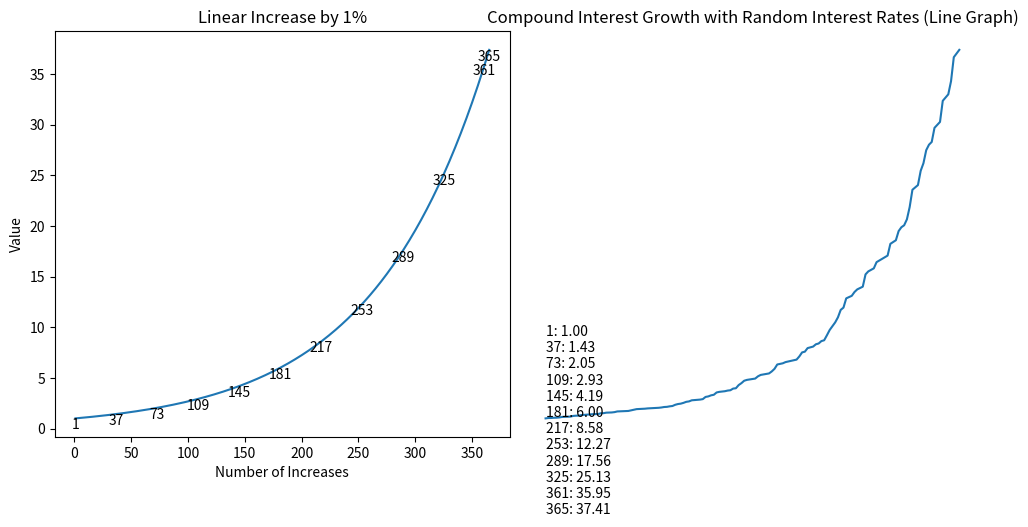
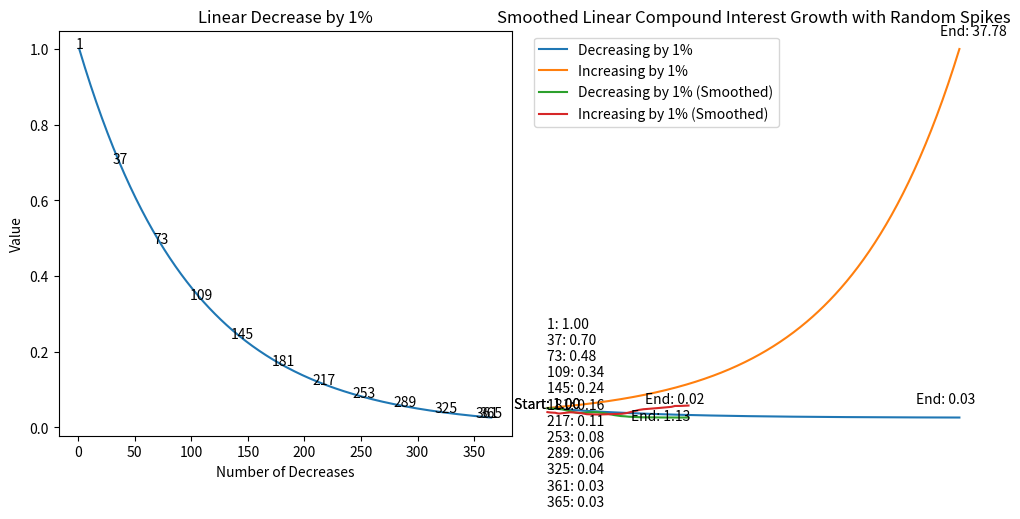

Write the Python code that produced these figures, in order.
import matplotlib.pyplot as plt
import numpy as np

# Exploration of Linear Increase:
# Construct an adaptable graphical representation that delineates the progression of a value starting from 1, undergoing a consistent 1% linear increment across varying iterations.

def linear_increase(scale):
    n = float(1)
    values = [n]
    for i in range(1, scale):
        n = n * 1.01
        values.append(n)
    
    return values

scale = 365
values = linear_increase(scale)

# Creating a figure with a subplot layout: 1 row, 2 columns
fig, (ax1, ax2) = plt.subplots(1, 2, figsize=(10, 5))

# Plotting the main graph
ax1.plot(range(1, scale+1), values)
ax1.set_xlabel("Number of Increases")
ax1.set_ylabel("Value")
ax1.set_title("Linear Increase by 1%")

# Calculating step size to achieve approximately 10 labels
step_size = max(1, len(values) // 10)

# Creating a list of labels for the graph
for i, value in enumerate(values):
    if i == 0 or i == scale - 1 or i % step_size == 0:
        ax1.text(i + 1, value + 0.03, f'{i+1}', ha='center', va='top')

# Creating a list of labels and values for the side panel
label_list = [f'{i+1}: {value:.2f}' for i, value in enumerate(values) if i == 0 or i == scale - 1 or i % step_size == 0]

# Displaying the list of labels and values on the side panel
ax2.axis('off')
ax2.text(0, 0.5, '\n'.join(label_list), va='center')

plt.tight_layout()
plt.show()

# Analysis of Increasing Compound Interest:
# Construct an adjustable graph that portrays the augmenting compounding interest arising from an initial value of 1, demonstrating cumulative growth over multiple compounding cycles.

def compound_interest_graph(initial_value, interest_rates):
    values = [initial_value]
    
    for rate in interest_rates:
        initial_value *= (1 + rate)
        values.append(initial_value)
    
    return values

initial_value = 1
mean_interest = 0.02
std_dev_interest = 0.03

compounding_periods = 150
interest_rate = [round(max(0.01, min(0.15, np.random.normal(mean_interest, std_dev_interest))), 2)
                 for _ in range(compounding_periods)]

values = compound_interest_graph(initial_value, interest_rate)

plt.plot(range(compounding_periods + 1), values)
plt.xlabel("Compounding Periods")
plt.ylabel("Accumulated Amount")
plt.title("Compound Interest Growth with Random Interest Rates (Line Graph)")
plt.show()

# Examination of Decreasing Compound Interest:
# Develop a flexible graphical visualization that elucidates the diminishing compounding interest effectuated by an initial value of 1 by 1%, revealing the attenuation over successive compounding intervals.

def linear_decrease(scale):
    n = float(1)
    values = [n]
    for i in range(1, scale):
        n = n * 0.99
        values.append(n)
    
    return values

scale = 365
values = linear_decrease(scale)

# Creating a figure with a subplot layout: 1 row, 2 columns
fig, (ax1, ax2) = plt.subplots(1, 2, figsize=(10, 5))

# Plotting the main graph
ax1.plot(range(1, scale+1), values)
ax1.set_xlabel("Number of Decreases")
ax1.set_ylabel("Value")
ax1.set_title("Linear Decrease by 1%")

# Calculating step size to achieve approximately 10 labels
step_size = max(1, len(values) // 10)

# Creating a list of labels for the graph
for i, value in enumerate(values):
    if i == 0 or i == scale - 1 or i % step_size == 0:
        ax1.text(i + 1, value + 0.03, f'{i+1}', ha='center', va='top')

# Creating a list of labels and values for the side panel
label_list = [f'{i+1}: {value:.2f}' for i, value in enumerate(values) if i == 0 or i == scale - 1 or i % step_size == 0]

# Displaying the list of labels and values on the side panel
ax2.axis('off')
ax2.text(0, 0.5, '\n'.join(label_list), va='center')

plt.tight_layout()
plt.show()

# Visualizing Combined Trends of Linear Growth and Compounding Interest:
# Create a graphical representation that combines increasing and decreasing compound interest curves, providing a holistic view of their simultaneous behaviors.

def compound_interest_graph(initial_value, growth_rate, periods):
    values = [initial_value]
    
    for _ in range(periods):
        initial_value *= growth_rate
        values.append(initial_value)
    
    return values

initial_value = 1
periods = 365  

decreasing_values = compound_interest_graph(initial_value, 0.99, periods)
increasing_values = compound_interest_graph(initial_value, 1.01, periods)

plt.plot(range(periods + 1), decreasing_values, label="Decreasing by 1%")
plt.plot(range(periods + 1), increasing_values, label="Increasing by 1%")
plt.xlabel("Periods")
plt.ylabel("Accumulated Amount")
plt.title("Linear Compound Interest Growth")
plt.legend()

plt.annotate(f"Start: {decreasing_values[0]:.2f}", (0, decreasing_values[0]), textcoords="offset points", xytext=(0,0), ha='center')
plt.annotate(f"End: {decreasing_values[-1]:.2f}", (periods, decreasing_values[-1]), textcoords="offset points", xytext=(-10,10), ha='center')
plt.annotate(f"End: {increasing_values[-1]:.2f}", (periods, increasing_values[-1]), textcoords="offset points", xytext=(10,10), ha='center')

plt.show()

# Integration of Perturbed Values:
# Extending the preceding graph, introduce randomized values that introduce perturbations capable of influencing the graph's trajectory, while retaining the underlying directional tendencies.

# Function to generate data with random spikes
def generate_data_with_spikes(initial_value, growth_rate, periods, spike_prob=0.05, spike_amplitude_range=(0.2, 0.5), spike_direction_prob=0.5):
    values = [initial_value]
    
    for _ in range(periods):
        # Determine if a spike occurs
        spike = np.random.rand() < spike_prob
        
        # Determine the amplitude and direction of the spike
        spike_amplitude = np.random.uniform(*spike_amplitude_range)
        spike_direction = np.random.rand() < spike_direction_prob
        spike_multiplier = (1 + spike_amplitude) if spike_direction else (1 - spike_amplitude)
        
        # Apply the spike or normal growth
        initial_value *= (spike_multiplier if spike else growth_rate)
        values.append(initial_value)
    
    return values

# Function to smooth data using a moving average
def smooth_data(data, window_size=15):
    return [np.mean(data[max(0, i - window_size // 2):min(len(data), i + window_size // 2 + 1)]) for i in range(len(data))]

initial_value = 1
periods = 125

# Generate data with spikes
decreasing_values_with_spikes = generate_data_with_spikes(initial_value, 0.99, periods, spike_direction_prob=0.3)
increasing_values_with_spikes = generate_data_with_spikes(initial_value, 1.01, periods, spike_direction_prob=0.7)

# Smooth the generated data
smoothed_decreasing_values = smooth_data(decreasing_values_with_spikes)
smoothed_increasing_values = smooth_data(increasing_values_with_spikes)

plt.plot(range(periods + 1), smoothed_decreasing_values, label="Decreasing by 1% (Smoothed)")
plt.plot(range(periods + 1), smoothed_increasing_values, label="Increasing by 1% (Smoothed)")
plt.xlabel("Periods")
plt.ylabel("Accumulated Amount")
plt.title("Smoothed Linear Compound Interest Growth with Random Spikes")
plt.legend()

plt.annotate(f"Start: {decreasing_values_with_spikes[0]:.2f}", (0, decreasing_values_with_spikes[0]), textcoords="offset points", xytext=(0,0), ha='center')
plt.annotate(f"End: {decreasing_values_with_spikes[-1]:.2f}", (periods, decreasing_values_with_spikes[-1]), textcoords="offset points", xytext=(-10,10), ha='center')
plt.annotate(f"End: {increasing_values_with_spikes[-1]:.2f}", (periods, increasing_values_with_spikes[-1]), textcoords="offset points", xytext=(-20,-10), ha='center')

plt.show()